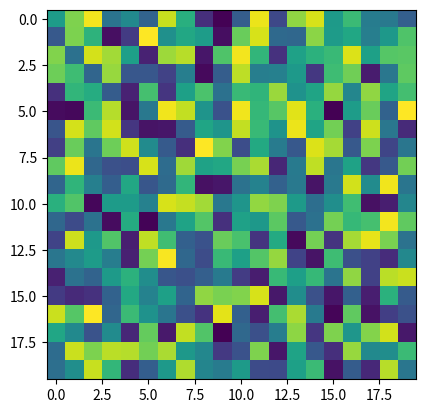

Reproduce this figure in Python. (Note: this script raises an exception after producing the figure.)
from __future__ import division
from __future__ import print_function
import numpy as np

import matplotlib.widgets as mwidgets
from matplotlib import lines


class RectangleSelector(mwidgets.RectangleSelector):
    """Widget widget for selecting a rectangular region in a plot.

    Unlike :class:`matplotlib.widgets.RectangleSelector`, this widget remains
    visible after selection and can be resized using corner and edge handles.

    After making the desired selection, press "Enter" to accept the selection
    and call the `onselect` callback function.

    Note the difference from :class:`matplotlib.widgets.RectangleSelector`:
    The callback method `onselect` is called on "Enter", *not* after release of
    the mouse button.  In addition, the `onselect` function now takes a single
    argument `extents`, which is a tuple specifying (xmin, xmax, ymin, ymax) of
    the rectangle.

    TODO: Allow rectangle to flip over itself when resizing.

    Parameters
    ----------
    ax : :class:`matplotlib.axes.Axes

    onselect : function
        Function accepting rectangle extents as the only argument. If None,
        print extents of rectangle.

    mindist : float
        Minimum distance in pixels for selection of a control (i.e. corner or
        edge) handle.

    rectprops : dict
        Properties for :class:`matplotlib.patches.Rectangle`. This class
        redefines defaults in :class:`matplotlib.widgets.RectangleSelector`.

    kwargs : see :class:`matplotlib.widgets.RectangleSelector`.

    Attributes
    ----------
    extents : tuple
        Rectangle extents: (xmin, xmax, ymin, ymax).
    """

    def __init__(self, ax, onselect=None, rectprops=None,
                 mindist=10, **kwargs):

        if 'drawtype' in kwargs and not kwargs['drawtype'] == 'box':
            raise ValueError('"drawtype" must be "box"')

        self.mindist = mindist
        self.active_handle = None

        rectprops_defaults = dict(edgecolor='k', facecolor='r', alpha=0.2)
        if rectprops is None:
            rectprops = {}
        rectprops.update(rectprops_defaults)

        mwidgets.RectangleSelector.__init__(self, ax,
                                            self._on_mouse_release,
                                            rectprops=rectprops,
                                            **kwargs)
        # Alias rectangle attribute.
        self._rect = self.to_draw

        if onselect is None:
            def onselect(extents):
                print("(xmin=%.3g, xmax=%.3g, ymin=%.3g, ymax=%.3g)" % extents)
        self.onenter = onselect

        handle_props = dict(mfc='none', mec='k', ls='none', alpha=0.7,
                            visible=False)

        self._corner_order = ['NW', 'NE', 'SE', 'SW']
        xc, yc = self.corner_coords
        self._corner_handles = lines.Line2D(xc, yc, marker='o', **handle_props)
        # replace with widget method for clean up
        self.ax.add_line(self._corner_handles)

        self._edge_order = ['W', 'N', 'E', 'S']
        xe, ye = self.edge_coords
        self._edge_handles = lines.Line2D(xe, ye, marker='s', **handle_props)
        self.ax.add_line(self._edge_handles)

        self.connect_event('key_press_event', self.onkeypress)

    @property
    def _rect_bbox(self):
        x0 = self._rect.get_x()
        y0 = self._rect.get_y()
        width = self._rect.get_width()
        height = self._rect.get_height()
        return x0, y0, width, height

    @property
    def corner_coords(self):
        """Corners of rectangle from lower left, moving clockwise."""
        x0, y0, width, height = self._rect_bbox
        xc = x0, x0 + width, x0 + width, x0
        yc = y0, y0, y0 + height, y0 + height
        return xc, yc

    @property
    def edge_coords(self):
        """Midpoint of rectangle edges from lower left, moving clockwise."""
        x0, y0, width, height = self._rect_bbox
        w = width / 2.
        h = height / 2.
        xe = x0, x0 + w, x0 + width, x0 + w
        ye = y0 + h, y0, y0 + h, y0 + height
        return xe, ye

    @property
    def extents(self):
        xmin = min(self.x0, self.x1)
        xmax = max(self.x0, self.x1)
        ymin = min(self.y0, self.y1)
        ymax = max(self.y0, self.y1)
        return xmin, xmax, ymin, ymax

    def _on_mouse_release(self, epress=None, erelease=None):
        """Method called by widgets.RectangleSelector when mouse released."""
        x0, y0, width, height = self._rect_bbox
        self.x0 = x0
        self.x1 = x0 + width
        self.y0 = y0
        self.y1 = y0 + height

    def release(self, event):
        mwidgets.RectangleSelector.release(self, event)
        # Undo hiding of rectangle and redraw.
        self.set_visible(True)
        self.update()
        self.set_animated(False)

    def press(self, event):
        dist = []
        for h in (self._corner_handles, self._edge_handles):
            pts = np.transpose((h.get_xdata(), h.get_ydata()))
            pts = self.ax.transData.transform(pts)
            diff = pts - ((event.x, event.y))
            dist.append(np.sqrt(np.sum(diff**2, axis=1)))

        dist = np.asarray(dist)
        idx = np.argmin(dist)

        close_to_handle = dist.flat[idx] < self.mindist
        if idx < 4:
            handle = 'corner'
        else:
            handle = 'edge'
            idx -= 4

        if close_to_handle and handle == 'corner':
            self.active_handle = self._corner_order[idx]
        elif close_to_handle and handle == 'edge':
            self.active_handle = self._edge_order[idx]
        else:
            self.active_handle = None

        # Clear previous rectangle before drawing new rectangle.
        self.set_animated(True)
        if not close_to_handle:
            self.set_visible(False)
            self.update()
            self.set_visible(True)

        mwidgets.RectangleSelector.press(self, event)

    def onkeypress(self, event):
        if event.key == 'enter':
            self.onenter(self.extents)
            self.set_visible(False)
            self.update()

    def onmove(self, event):

        if self.eventpress is None or self.ignore(event):
            return

        if self.active_handle is None:
            xmin, ymin = event.xdata, event.ydata
            xmax = self.eventpress.xdata
            ymax = self.eventpress.ydata
        else:
            xmin, ymin, width, height = self._rect_bbox
            xmax = xmin + width
            ymax = ymin + height

            if self.active_handle in ('W', 'SW', 'NW'):
                xmin = event.xdata
            if self.active_handle in ('E', 'SE', 'NE'):
                xmax = event.xdata
            if self.active_handle in ('N', 'NW', 'NE'):
                ymin = event.ydata
            if self.active_handle in ('S', 'SW', 'SE'):
                ymax = event.ydata

        # Order by value instead of time.
        if xmin > xmax:
            xmin, xmax = xmax, xmin
        if ymin > ymax:
            ymin, ymax = ymax, ymin

        self._rect.set_x(xmin)
        self._rect.set_y(ymin)
        self._rect.set_width(xmax-xmin)
        self._rect.set_height(ymax-ymin)

        xc, yc = self.corner_coords
        self._corner_handles.set_xdata(xc)
        self._corner_handles.set_ydata(yc)
        xe, ye = self.edge_coords
        self._edge_handles.set_xdata(xe)
        self._edge_handles.set_ydata(ye)

        self.update()
        return False

    def set_visible(self, val):
        self._rect.set_visible(val)
        self._corner_handles.set_visible(val)
        self._edge_handles.set_visible(val)

    def set_animated(self, val):
        self._rect.set_animated(val)
        self._corner_handles.set_animated(val)
        self._edge_handles.set_animated(val)

    def update(self):
        if self.useblit:
            if self.background is not None:
                self.canvas.restore_region(self.background)
            self.ax.draw_artist(self._rect)
            self.ax.draw_artist(self._edge_handles)
            self.ax.draw_artist(self._corner_handles)
            self.canvas.blit(self.ax.bbox)
        else:
            self.canvas.draw_idle()
        return False


if __name__ == '__main__':
    import matplotlib.pyplot as plt

    f, ax = plt.subplots()
    ax.imshow(np.random.random((20, 20)), interpolation='nearest')

    rect_select = RectangleSelector(ax, useblit=True)
    plt.show()
    print("Final selection:", end=' ')
    rect_select.onenter(rect_select.extents)
